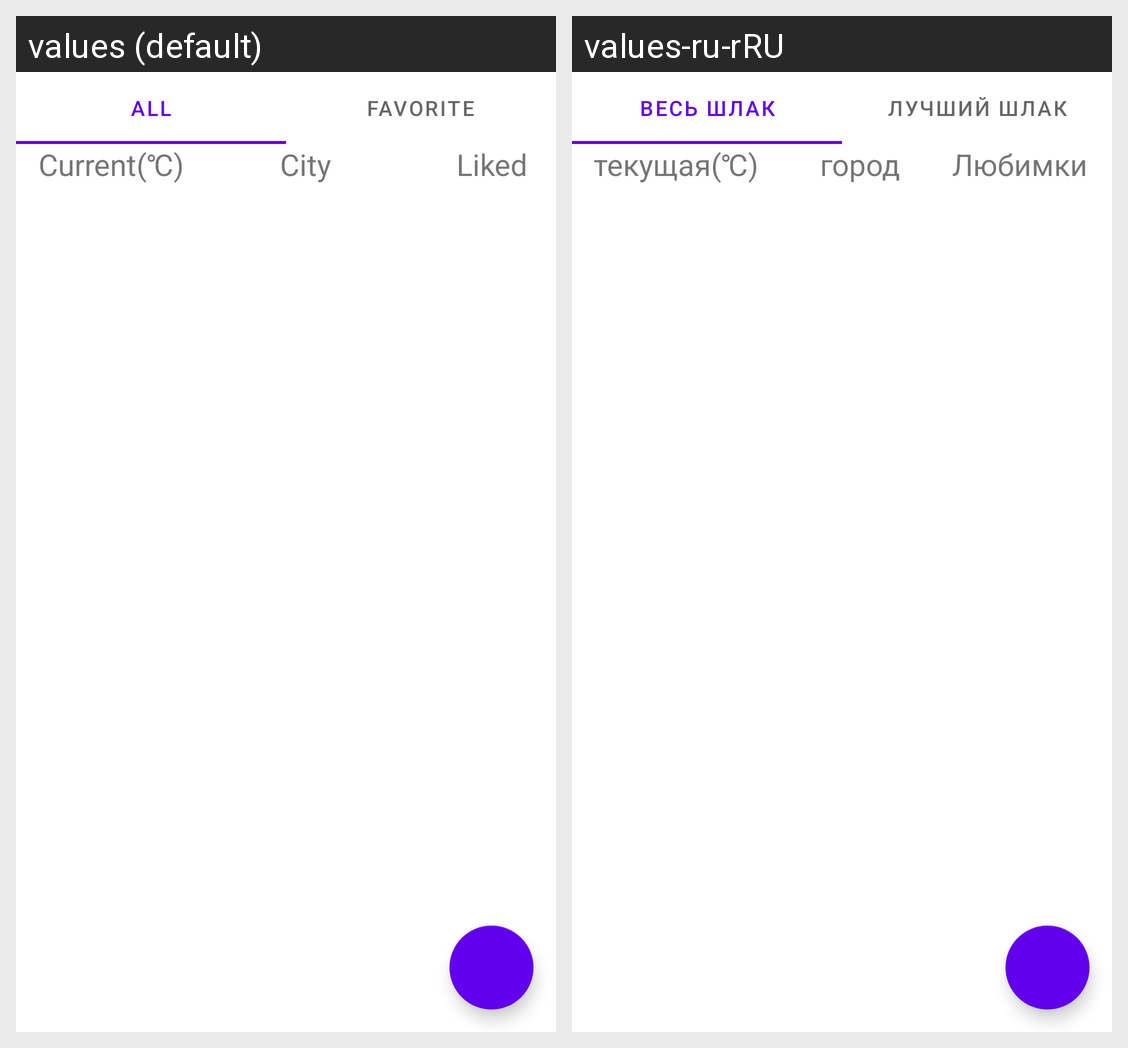

Translations of the strings shown on this Android screen, per locale in the grid:
Android screen res/layout/fragment_forecast_slide.xml rendered under 2 locales, left to right: values (default), values-ru-rRU. Device: Nexus 5 (rendered at 1080×1920; each locale shown at half size, 540×960, under a caption strip naming it); theme Theme.Weather.
Strings drawn on this screen, with the default value and each locale's value (text and hints the layout hard-codes, and strings that could not be matched under every locale, appear in the picture but are not listed):

all
  values: All
  values-ru-rRU: Весь шлак

favorite
  values: Favorite
  values-ru-rRU: Лучший шлак

hint_current_temp
  values: Current(℃)
  values-ru-rRU: текущая(℃)

hint_city
  values: City
  values-ru-rRU: город

hint_is_favorite
  values: Liked
  values-ru-rRU: Любимки
